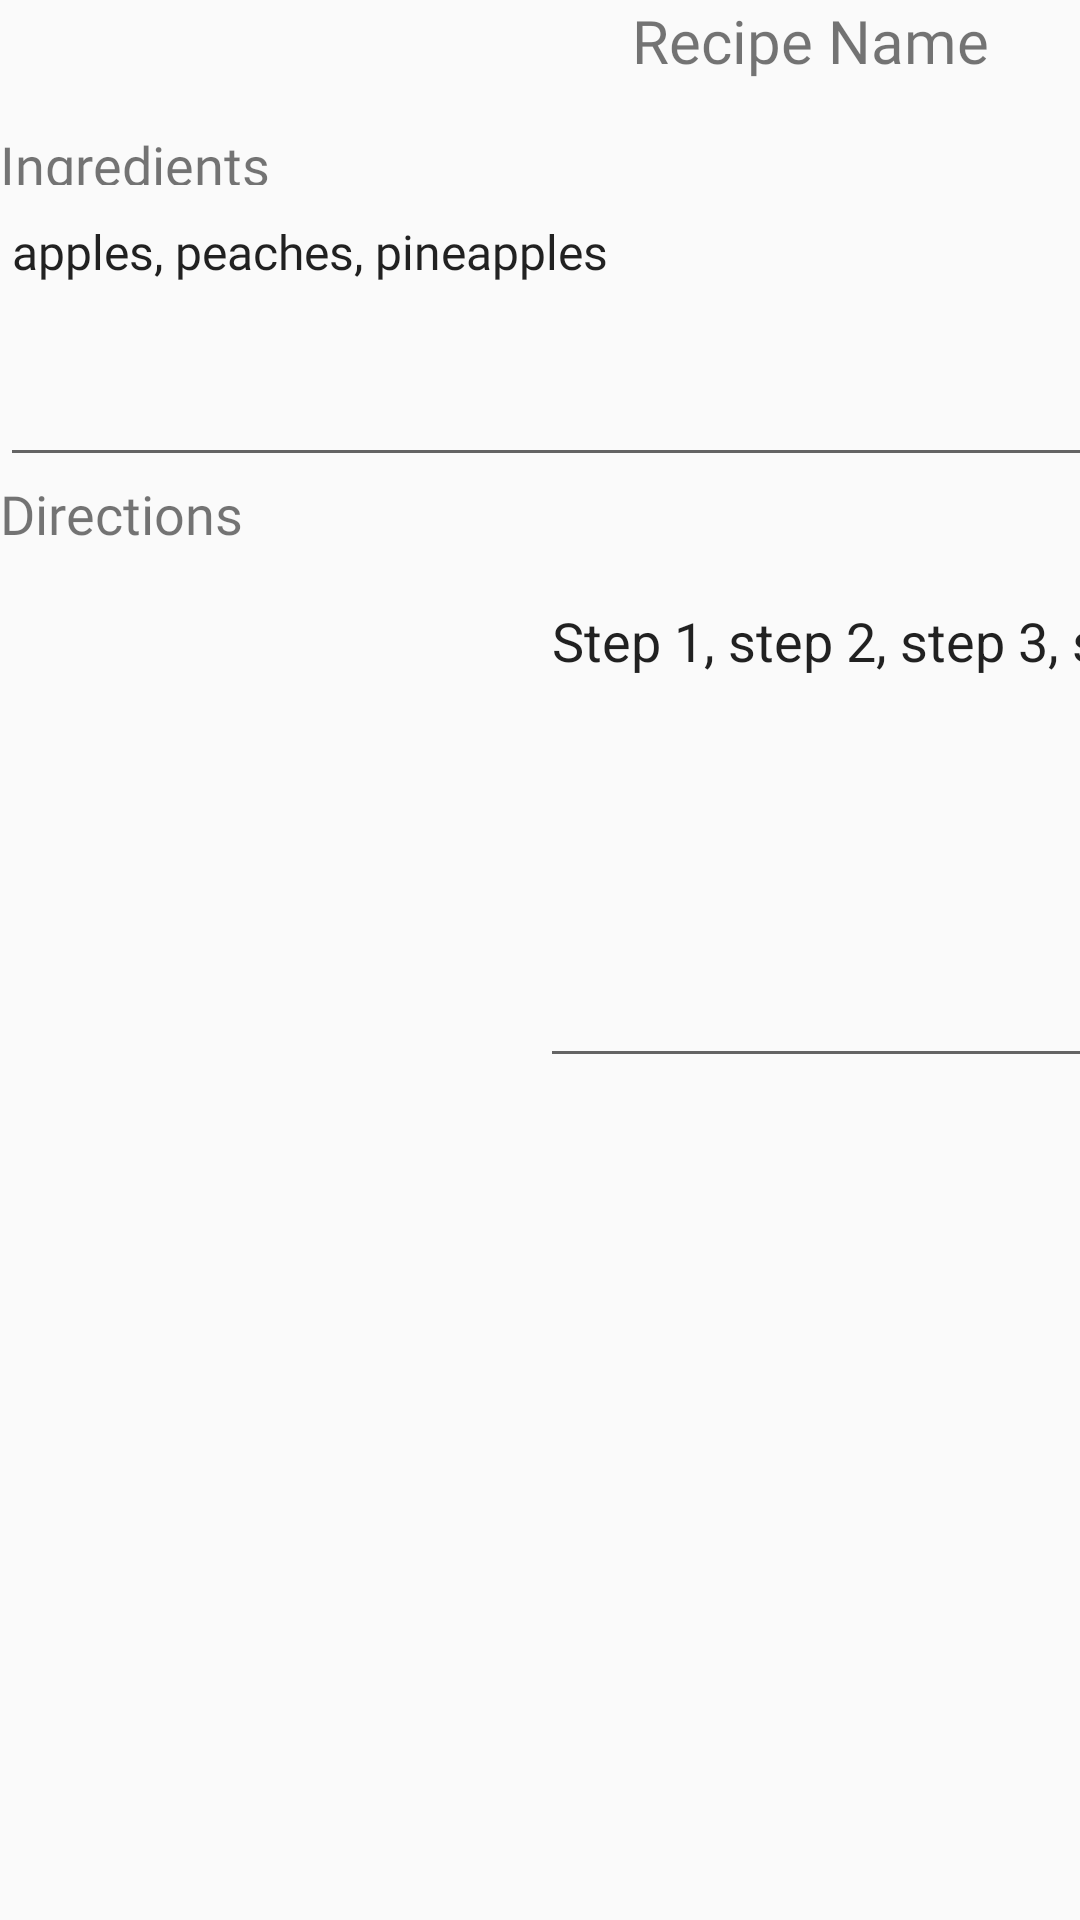

Write the Android layout XML for this screen, with the resource values it uses.
<!-- AndroidManifest.xml: application theme Theme.RecipeApp -->
<!-- res/layout/single_recipe.xml -->
<?xml version="1.0" encoding="utf-8"?>
<LinearLayout xmlns:android="http://schemas.android.com/apk/res/android"
    xmlns:app="http://schemas.android.com/apk/res-auto"
    xmlns:tools="http://schemas.android.com/tools"
    android:layout_width="match_parent"
    android:layout_height="match_parent">

    <androidx.constraintlayout.widget.ConstraintLayout
        android:layout_width="match_parent"
        android:layout_height="match_parent">

        <ImageView
            android:id="@+id/imageView3"
            android:layout_width="wrap_content"
            android:layout_height="wrap_content"
            app:layout_constraintEnd_toEndOf="parent"
            app:layout_constraintStart_toStartOf="parent"
            app:layout_constraintTop_toTopOf="parent"
            app:srcCompat="@drawable/food3" />

        <TextView
            android:id="@+id/textView3"
            android:layout_width="wrap_content"
            android:layout_height="wrap_content"
            android:fontFamily="@font/amiko"
            android:text="Recipe Name"
            android:textSize="20dp"
            app:layout_constraintEnd_toEndOf="parent"
            app:layout_constraintStart_toStartOf="@+id/imageView3"
            app:layout_constraintTop_toBottomOf="@+id/imageView3" />

        <TextView
            android:id="@+id/textView4"
            android:layout_width="198dp"
            android:layout_height="19dp"
            android:layout_marginTop="37dp"
            android:fontFamily="@font/amiko"
            android:text="Ingredients"
            android:textSize="18dp"
            app:layout_constraintBottom_toTopOf="@+id/editTextTextMultiLine"
            app:layout_constraintTop_toTopOf="@+id/textView3"
            app:layout_constraintVertical_bias="0.822"
            tools:layout_editor_absoluteX="0dp" />

        <EditText
            android:id="@+id/editTextTextMultiLine"
            android:layout_width="436dp"
            android:layout_height="96dp"
            android:layout_marginTop="36dp"
            android:ems="10"
            android:fontFamily="@font/amiko"
            android:gravity="start|top"
            android:inputType="textMultiLine"
            android:minHeight="60dp"
            android:text="apples, peaches, pineapples"
            android:textSize="16dp"
            app:layout_constraintEnd_toEndOf="parent"
            app:layout_constraintHorizontal_bias="0.0"
            app:layout_constraintStart_toStartOf="parent"
            app:layout_constraintTop_toBottomOf="@+id/textView3" />

        <TextView
            android:id="@+id/textView5"
            android:layout_width="wrap_content"
            android:layout_height="wrap_content"
            android:text="Directions"
            android:textSize="18dp"
            android:fontFamily="@font/amiko"
            app:layout_constraintStart_toStartOf="parent"
            app:layout_constraintTop_toBottomOf="@+id/editTextTextMultiLine" />

        <EditText
            android:id="@+id/editTextTextMultiLine2"
            android:layout_width="418dp"
            android:layout_height="168dp"
            android:layout_marginTop="8dp"
            android:ems="10"
            android:gravity="start|top"
            android:text="Step 1, step 2, step 3, step 4"
            android:inputType="textMultiLine"
            app:layout_constraintStart_toStartOf="@+id/imageView3"
            app:layout_constraintTop_toBottomOf="@+id/textView5" />
    </androidx.constraintlayout.widget.ConstraintLayout>
</LinearLayout>
<!-- resources referenced by this layout -->
<resources>
  <style name="Theme.RecipeApp" parent="Theme.AppCompat.Light.NoActionBar">
  
          
          <item name="colorPrimary">@color/primary</item>
          <item name="colorPrimaryVariant">@color/secondary</item>
          <item name="colorOnPrimary">@color/black</item>
  
          <item name="shapeAppearanceSmallComponent">@style/ShapeAppearance.Material3.SmallComponent</item>
          <item name="shapeAppearanceMediumComponent">@style/ShapeAppearance.Material3.MediumComponent</item>
          <item name="shapeAppearanceLargeComponent">@style/ShapeAppearance.Material3.LargeComponent</item>
          
          <item name="colorSecondary">@color/tertiary</item>
          <item name="colorSecondaryVariant">@color/teal_700</item>
          <item name="colorOnSecondary">@color/black</item>
  
          
          <item name="android:statusBarColor" tools:targetApi="l">?attr/colorSecondary</item>
          
      </style>
  <color name="black">#FF000000</color>
  <color name="teal_700">#FF018786</color>
</resources>
